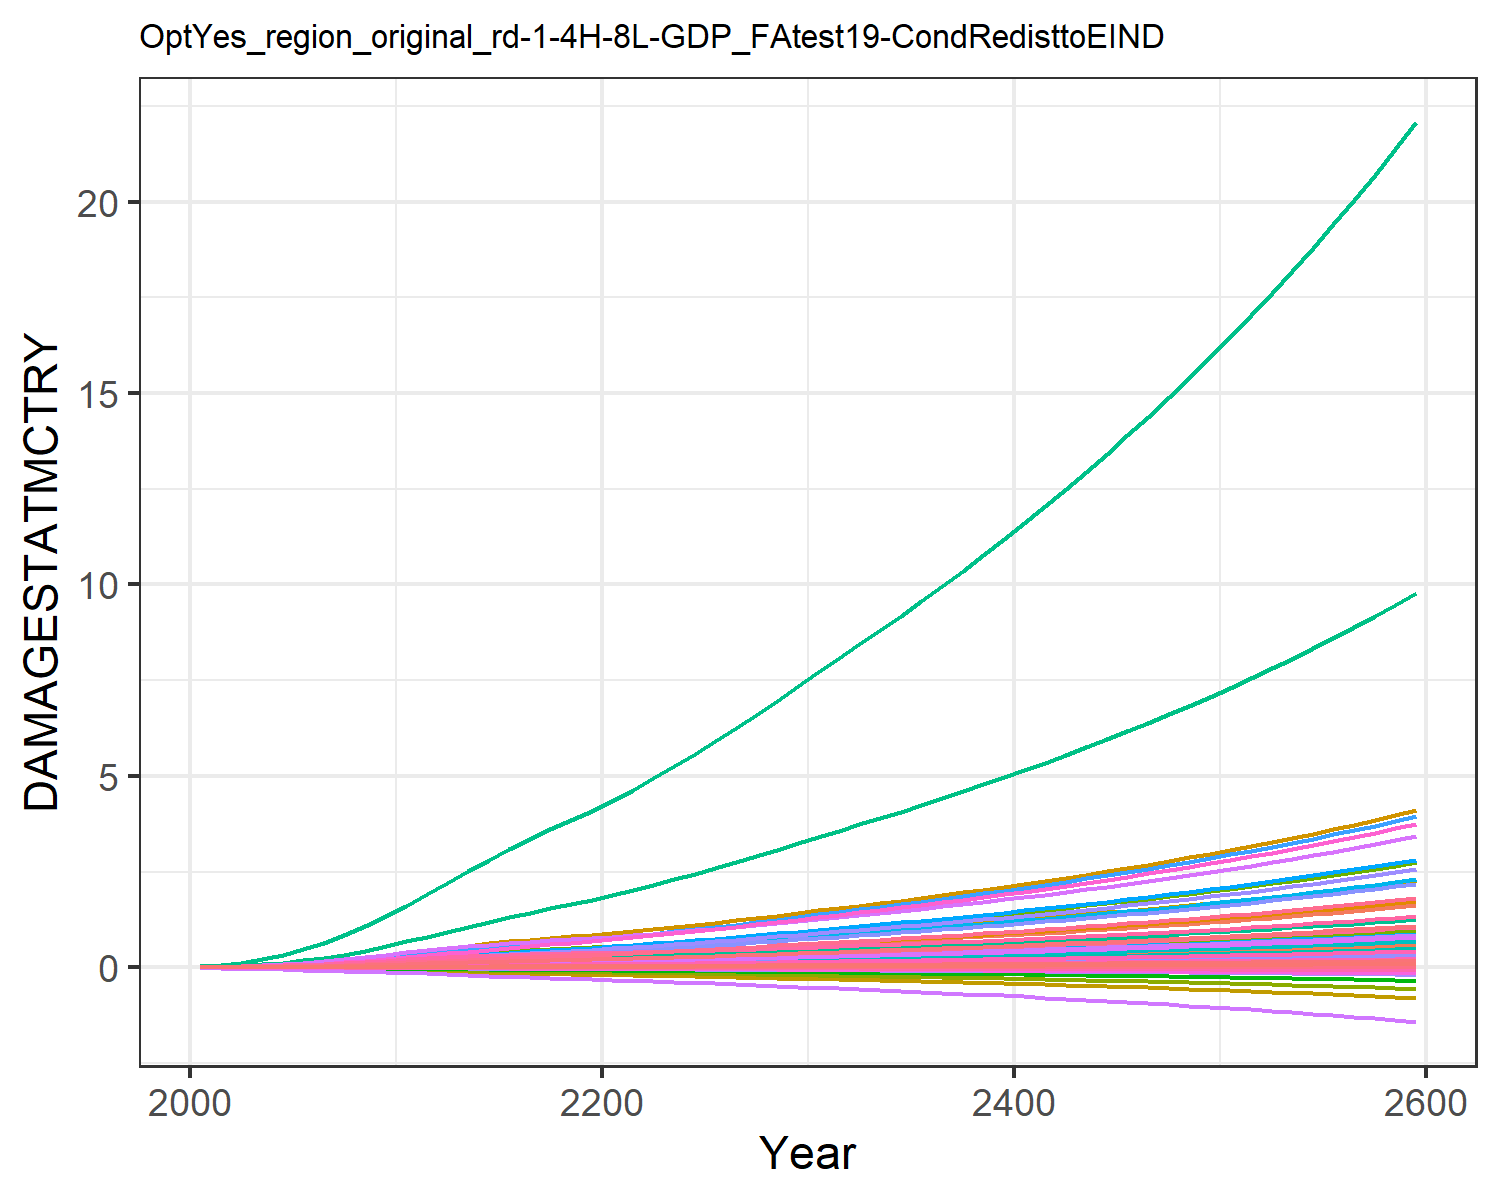

Values plotted in this chart, from the file beside it:
9.31785260838142e-6, 0.0003608619853795658, 1.0946381900809916e-5, 0.004765314077660638, 0.0018665133772867214, -2.8555077691104798e-5, 0.004069308976660987, -0.0011605177616461034, 7.170073115505463e-5, 1.2427679935976366e-5, -0.0006685173286926385, 7.403306069728318e-5, 0.00010175885351298185, 0.0019734179289593685, -3.319763079162955e-5, 0.0005294688058474064, 6.76897506562309e-5, -2.951047924832515e-5, -0.00022142116662110482, 1.7791280022773245e-5, 0.00014844423762505837, 0.013735724312249, 3.315999472221272e-5, 0.000124818396085883
2.168433191671202e-5, 0.000817, 1.9081610564912366e-5, 0.009424, 0.003497, -4.5502052425847e-5, 0.006468, -0.001716, 0.0001236, 2.8088925791745816e-5, -0.000965, 0.0001643, 0.0002286, 0.003739, -4.860173315555991e-5, 0.001044, 0.0001229, -4.6131762349190234e-5, -0.0003595, 3.283817614769323e-5, 0.0002829, 0.02566, 6.030435261671041e-5, 0.0002349
5.138447851180444e-5, 0.001748, 3.476386689639827e-5, 0.01718, 0.006156, -7.520627908406441e-5, 0.01006, -0.002564, 0.000222, 6.0037275586306164e-5, -0.0014, 0.0003452, 0.0004854, 0.00741, -7.208968664705491e-5, 0.001897, 0.0002095, -7.45979644533401e-5, -0.0006049, 5.682333330258518e-5, 0.0005054, 0.0449, 0.0001029, 0.0004624
0.0001051, 0.003361, 5.719760870664575e-5, 0.0283, 0.009862, -0.0001134, 0.01437, -0.003537, 0.0003605, 0.0001155, -0.001875, 0.0006547, 0.0009277, 0.01326, -9.677388107976549e-5, 0.003119, 0.0003267, -0.0001102, -0.0009254, 8.960662136730289e-5, 0.0008182, 0.07142, 0.0001606, 0.0008228
0.0001881, 0.005832, 8.609064247025473e-5, 0.04272, 0.01445, -0.0001588, 0.01905, -0.004586, 0.0005365, 0.0002005, -0.002366, 0.001125, 0.001602, 0.02154, -0.0001206, 0.004701, 0.0004686, -0.0001514, -0.00131, 0.0001295, 0.001207, 0.1039, 0.0002304, 0.00133
0.0003012, 0.009069, 0.0001211, 0.05947, 0.0197, -0.0002099, 0.02382, -0.005654, 0.0007473, 0.000312, -0.002844, 0.001735, 0.002481, 0.032, -0.0001417, 0.006537, 0.0006279, -0.0001968, -0.001748, 0.0001746, 0.001655, 0.1407, 0.0003087, 0.001968
0.0004466, 0.01305, 0.0001622, 0.07872, 0.02567, -0.0002667, 0.02859, -0.006725, 0.0009931, 0.0004491, -0.003305, 0.002481, 0.003558, 0.0447, -0.0001597, 0.008644, 0.0008061, -0.0002463, -0.002238, 0.0002251, 0.002164, 0.1822, 0.0003963, 0.00274
0.0006313, 0.01809, 0.000209, 0.1013, 0.03241, -0.0003286, 0.03348, -0.007815, 0.001271, 0.0006232, -0.003759, 0.003424, 0.00492, 0.06022, -0.0001743, 0.01111, 0.001005, -0.0002993, -0.002775, 0.0002818, 0.002741, 0.2288, 0.0004943, 0.003681
0.000857, 0.02431, 0.0002607, 0.1272, 0.03986, -0.0003945, 0.03845, -0.008908, 0.001577, 0.0008379, -0.004203, 0.004581, 0.006595, 0.07864, -0.0001856, 0.01395, 0.001224, -0.0003549, -0.003349, 0.000344, 0.003378, 0.2799, 0.0006015, 0.004795
0.001122, 0.03176, 0.0003157, 0.1565, 0.04787, -0.0004631, 0.04337, -0.009989, 0.001901, 0.001095, -0.004636, 0.005967, 0.008601, 0.09992, -0.0001944, 0.01716, 0.001458, -0.0004123, -0.003949, 0.0004107, 0.004064, 0.3349, 0.0007165, 0.006081
0.001412, 0.03937, 0.0003786, 0.1848, 0.05635, -0.000542, 0.0489, -0.01121, 0.002272, 0.001358, -0.005133, 0.007379, 0.01065, 0.1228, -0.0002056, 0.02025, 0.001705, -0.0004786, -0.004639, 0.0004812, 0.00479, 0.3929, 0.000838, 0.007465
0.001705, 0.04631, 0.0004481, 0.2087, 0.06482, -0.000632, 0.05491, -0.01256, 0.002683, 0.001598, -0.005703, 0.008668, 0.01251, 0.1463, -0.0002239, 0.02287, 0.001954, -0.0005551, -0.005421, 0.000552, 0.005515, 0.4512, 0.0009603, 0.008885
0.001987, 0.05318, 0.0005204, 0.2338, 0.07366, -0.0007287, 0.06117, -0.014, 0.003113, 0.001836, -0.006333, 0.009947, 0.01436, 0.1693, -0.0002492, 0.0256, 0.002217, -0.0006384, -0.006256, 0.0006264, 0.006269, 0.5122, 0.001089, 0.01028
0.002263, 0.05993, 0.0005904, 0.2568, 0.08199, -0.0008258, 0.06694, -0.01537, 0.003531, 0.002069, -0.006949, 0.01121, 0.01619, 0.1927, -0.0002809, 0.02813, 0.002467, -0.0007233, -0.007091, 0.0006972, 0.006978, 0.57, 0.001212, 0.0117
0.002527, 0.06645, 0.0006573, 0.2781, 0.08985, -0.000923, 0.07228, -0.01668, 0.003933, 0.002294, -0.007558, 0.01243, 0.01795, 0.2159, -0.0003201, 0.03047, 0.002706, -0.0008095, -0.007922, 0.0007646, 0.007646, 0.625, 0.00133, 0.01311
0.00277, 0.0726, 0.00072, 0.2977, 0.09716, -0.001019, 0.0772, -0.01794, 0.004313, 0.002506, -0.008165, 0.01359, 0.01962, 0.2385, -0.0003679, 0.03261, 0.002933, -0.0008966, -0.008738, 0.0008281, 0.008264, 0.6766, 0.001441, 0.01449
0.002987, 0.07829, 0.0007775, 0.3155, 0.1039, -0.001114, 0.08171, -0.01914, 0.004666, 0.002701, -0.008769, 0.01468, 0.02118, 0.2601, -0.0004245, 0.03457, 0.003145, -0.000984, -0.009533, 0.0008873, 0.008829, 0.7244, 0.001545, 0.01581
0.003182, 0.08354, 0.0008307, 0.3317, 0.1101, -0.001207, 0.08591, -0.0203, 0.004995, 0.002882, -0.009372, 0.01568, 0.02261, 0.2808, -0.0004884, 0.03635, 0.003344, -0.001071, -0.01031, 0.0009427, 0.009349, 0.769, 0.001643, 0.01708
0.003361, 0.08844, 0.000881, 0.3469, 0.1159, -0.001299, 0.08996, -0.02143, 0.005309, 0.00305, -0.009976, 0.01662, 0.02396, 0.3008, -0.0005571, 0.03802, 0.003535, -0.001159, -0.01107, 0.0009956, 0.009837, 0.8114, 0.001737, 0.01831
0.00353, 0.09305, 0.0009298, 0.3614, 0.1215, -0.001391, 0.09396, -0.02256, 0.005614, 0.003208, -0.01058, 0.01752, 0.02523, 0.3203, -0.0006289, 0.03963, 0.003721, -0.001247, -0.01183, 0.001047, 0.01031, 0.8524, 0.001829, 0.01952
0.003711, 0.098, 0.0009799, 0.3775, 0.1276, -0.001486, 0.09802, -0.02372, 0.005928, 0.003378, -0.0112, 0.01848, 0.02659, 0.3413, -0.0007039, 0.0414, 0.003922, -0.001338, -0.01261, 0.001102, 0.01082, 0.8968, 0.001928, 0.02081
0.003916, 0.1035, 0.001033, 0.3961, 0.1345, -0.001585, 0.1022, -0.02492, 0.006258, 0.003568, -0.01184, 0.01955, 0.02812, 0.3646, -0.0007818, 0.04345, 0.004146, -0.001433, -0.01343, 0.001164, 0.01139, 0.9465, 0.002038, 0.02225
0.00413, 0.11, 0.001087, 0.4157, 0.1417, -0.001687, 0.1065, -0.02615, 0.006599, 0.003791, -0.0125, 0.02079, 0.0299, 0.3889, -0.0008614, 0.0456, 0.004381, -0.00153, -0.01427, 0.001229, 0.01199, 0.9986, 0.002154, 0.02375
0.004353, 0.1169, 0.001143, 0.436, 0.1492, -0.001792, 0.1111, -0.02742, 0.00695, 0.004026, -0.01317, 0.02211, 0.03178, 0.414, -0.0009421, 0.04784, 0.004625, -0.00163, -0.01514, 0.001297, 0.01262, 1.053, 0.002274, 0.0253
0.004585, 0.124, 0.001202, 0.4572, 0.157, -0.001899, 0.1158, -0.02873, 0.007314, 0.004271, -0.01386, 0.02348, 0.03374, 0.4399, -0.001024, 0.05017, 0.004878, -0.001733, -0.01603, 0.001367, 0.01327, 1.109, 0.002398, 0.0269
0.004825, 0.1314, 0.001262, 0.4791, 0.1651, -0.00201, 0.1207, -0.03009, 0.007691, 0.004526, -0.01457, 0.0249, 0.03577, 0.4666, -0.001107, 0.05258, 0.005139, -0.001838, -0.01694, 0.001439, 0.01395, 1.167, 0.002526, 0.02854
0.005073, 0.1391, 0.001325, 0.5018, 0.1734, -0.002124, 0.1258, -0.03151, 0.008081, 0.004788, -0.0153, 0.02637, 0.03786, 0.494, -0.00119, 0.05508, 0.005409, -0.001946, -0.01788, 0.001514, 0.01465, 1.227, 0.002659, 0.03023
0.005331, 0.1469, 0.00139, 0.5253, 0.1821, -0.002241, 0.1312, -0.03298, 0.008485, 0.005059, -0.01605, 0.02788, 0.04002, 0.5222, -0.001275, 0.05766, 0.005688, -0.002057, -0.01885, 0.001591, 0.01537, 1.289, 0.002796, 0.03196
0.005597, 0.155, 0.001457, 0.5496, 0.1911, -0.002361, 0.1368, -0.0345, 0.008903, 0.005337, -0.01683, 0.02943, 0.04223, 0.5511, -0.00136, 0.06033, 0.005976, -0.00217, -0.01985, 0.001671, 0.01613, 1.354, 0.002938, 0.03375
0.005872, 0.1633, 0.001527, 0.5747, 0.2004, -0.002484, 0.1426, -0.03607, 0.009335, 0.005623, -0.01763, 0.03102, 0.04451, 0.5809, -0.001447, 0.06309, 0.006274, -0.002287, -0.02088, 0.001754, 0.01691, 1.42, 0.003084, 0.03558
0.006146, 0.1716, 0.001596, 0.5997, 0.2095, -0.002607, 0.1483, -0.03761, 0.009764, 0.005907, -0.01842, 0.03261, 0.04677, 0.6104, -0.001533, 0.06584, 0.006567, -0.002402, -0.02189, 0.001835, 0.01767, 1.486, 0.003229, 0.03739
0.006414, 0.1797, 0.001664, 0.6242, 0.2184, -0.002726, 0.1538, -0.0391, 0.01018, 0.006185, -0.01918, 0.03415, 0.04898, 0.6392, -0.001616, 0.06854, 0.006852, -0.002514, -0.02288, 0.001914, 0.01842, 1.549, 0.003369, 0.03917
0.006686, 0.1878, 0.001733, 0.6491, 0.2274, -0.002846, 0.1595, -0.0406, 0.01061, 0.006465, -0.01994, 0.03571, 0.05121, 0.6684, -0.001699, 0.07127, 0.00714, -0.002628, -0.02389, 0.001994, 0.01918, 1.614, 0.00351, 0.04096
0.006963, 0.1961, 0.001802, 0.6744, 0.2366, -0.002969, 0.1652, -0.04213, 0.01104, 0.006749, -0.02072, 0.03729, 0.05347, 0.6979, -0.001783, 0.07406, 0.007432, -0.002742, -0.0249, 0.002076, 0.01994, 1.679, 0.003654, 0.04278
0.007245, 0.2045, 0.001874, 0.7004, 0.2459, -0.003093, 0.1711, -0.0437, 0.01148, 0.007037, -0.02151, 0.0389, 0.05577, 0.728, -0.001868, 0.07691, 0.00773, -0.002859, -0.02594, 0.002158, 0.02073, 1.746, 0.0038, 0.04463
0.007532, 0.213, 0.001947, 0.7269, 0.2555, -0.00322, 0.1771, -0.0453, 0.01193, 0.007331, -0.02232, 0.04053, 0.0581, 0.7585, -0.001954, 0.07983, 0.008034, -0.002978, -0.02699, 0.002243, 0.02153, 1.814, 0.00395, 0.04651
0.007826, 0.2217, 0.002021, 0.7541, 0.2652, -0.003349, 0.1833, -0.04694, 0.01239, 0.00763, -0.02314, 0.04219, 0.06048, 0.7897, -0.002042, 0.08282, 0.008345, -0.0031, -0.02807, 0.00233, 0.02235, 1.884, 0.004103, 0.04842
0.008126, 0.2306, 0.002098, 0.782, 0.2752, -0.003481, 0.1897, -0.04863, 0.01286, 0.007935, -0.02399, 0.04389, 0.06291, 0.8214, -0.002131, 0.08588, 0.008664, -0.003224, -0.02917, 0.002418, 0.02319, 1.955, 0.00426, 0.05037
0.008432, 0.2396, 0.002176, 0.8105, 0.2855, -0.003617, 0.1962, -0.05036, 0.01334, 0.008247, -0.02487, 0.04562, 0.06539, 0.8538, -0.002222, 0.08902, 0.00899, -0.00335, -0.0303, 0.002509, 0.02405, 2.028, 0.00442, 0.05236
0.008744, 0.2488, 0.002256, 0.8398, 0.2959, -0.003755, 0.2029, -0.05214, 0.01384, 0.008564, -0.02576, 0.04739, 0.06791, 0.8869, -0.002315, 0.09224, 0.009324, -0.00348, -0.03145, 0.002602, 0.02493, 2.103, 0.004584, 0.0544
0.009063, 0.2583, 0.002338, 0.8699, 0.3067, -0.003897, 0.2098, -0.05396, 0.01434, 0.008889, -0.02668, 0.04919, 0.07049, 0.9206, -0.00241, 0.09554, 0.009667, -0.003613, -0.03263, 0.002697, 0.02583, 2.18, 0.004753, 0.05647
0.009389, 0.2679, 0.002421, 0.9007, 0.3177, -0.004042, 0.2169, -0.05584, 0.01486, 0.00922, -0.02762, 0.05103, 0.07313, 0.9551, -0.002507, 0.09893, 0.01002, -0.003748, -0.03384, 0.002795, 0.02676, 2.259, 0.004925, 0.05859
0.009722, 0.2778, 0.002507, 0.9323, 0.329, -0.00419, 0.2242, -0.05777, 0.01539, 0.009559, -0.02859, 0.05292, 0.07582, 0.9904, -0.002607, 0.1024, 0.01038, -0.003888, -0.03507, 0.002895, 0.02771, 2.339, 0.005102, 0.06076
0.01006, 0.2878, 0.002595, 0.9648, 0.3406, -0.004342, 0.2317, -0.05975, 0.01593, 0.009905, -0.02959, 0.05485, 0.07858, 1.026, -0.00271, 0.106, 0.01075, -0.00403, -0.03634, 0.002997, 0.02868, 2.422, 0.005284, 0.06298
0.01041, 0.2981, 0.002685, 0.9981, 0.3525, -0.004498, 0.2395, -0.06178, 0.01649, 0.01026, -0.03061, 0.05682, 0.0814, 1.063, -0.002815, 0.1096, 0.01112, -0.004177, -0.03764, 0.003103, 0.02968, 2.507, 0.00547, 0.06524
0.01076, 0.3087, 0.002777, 1.032, 0.3647, -0.004659, 0.2474, -0.06388, 0.01706, 0.01062, -0.03167, 0.05883, 0.08428, 1.101, -0.002924, 0.1134, 0.01151, -0.004327, -0.03897, 0.003211, 0.0307, 2.594, 0.005661, 0.06756
0.01113, 0.3195, 0.002872, 1.067, 0.3772, -0.004823, 0.2555, -0.06603, 0.01764, 0.01099, -0.03275, 0.0609, 0.08723, 1.14, -0.003035, 0.1173, 0.01191, -0.004481, -0.04034, 0.003322, 0.03175, 2.683, 0.005857, 0.06994
0.0115, 0.3305, 0.002968, 1.104, 0.39, -0.004991, 0.2639, -0.06824, 0.01824, 0.01137, -0.03387, 0.06302, 0.09026, 1.179, -0.00315, 0.1212, 0.01232, -0.004639, -0.04175, 0.003435, 0.03283, 2.775, 0.006058, 0.07237
0.01188, 0.3419, 0.003068, 1.141, 0.4032, -0.005165, 0.2725, -0.07051, 0.01885, 0.01176, -0.03502, 0.06518, 0.09336, 1.22, -0.003268, 0.1253, 0.01274, -0.004802, -0.04319, 0.003552, 0.03394, 2.869, 0.006265, 0.07487
0.01226, 0.3535, 0.00317, 1.179, 0.4167, -0.005342, 0.2814, -0.07285, 0.01948, 0.01216, -0.0362, 0.06741, 0.09654, 1.261, -0.00339, 0.1295, 0.01317, -0.004969, -0.04466, 0.003672, 0.03507, 2.966, 0.006478, 0.07743
0.01266, 0.3654, 0.003274, 1.218, 0.4306, -0.005525, 0.2905, -0.07526, 0.02013, 0.01257, -0.03741, 0.06969, 0.0998, 1.304, -0.003516, 0.1338, 0.01362, -0.005141, -0.04618, 0.003796, 0.03624, 3.066, 0.006696, 0.08005
0.01307, 0.3776, 0.003381, 1.258, 0.4449, -0.005713, 0.2998, -0.07774, 0.02079, 0.01299, -0.03867, 0.07203, 0.1031, 1.348, -0.003645, 0.1382, 0.01408, -0.005318, -0.04775, 0.003923, 0.03744, 3.168, 0.006921, 0.08274
0.01348, 0.3901, 0.003491, 1.299, 0.4596, -0.005906, 0.3094, -0.08029, 0.02147, 0.01342, -0.03996, 0.07443, 0.1066, 1.393, -0.003779, 0.1428, 0.01455, -0.005499, -0.04935, 0.004053, 0.03867, 3.273, 0.007152, 0.0855
0.01391, 0.403, 0.003604, 1.342, 0.4747, -0.006105, 0.3193, -0.08291, 0.02217, 0.01387, -0.04128, 0.0769, 0.1101, 1.439, -0.003917, 0.1474, 0.01503, -0.005686, -0.051, 0.004187, 0.03994, 3.381, 0.007389, 0.08834
0.01435, 0.4162, 0.00372, 1.386, 0.4902, -0.006309, 0.3295, -0.08561, 0.02288, 0.01432, -0.04265, 0.07943, 0.1137, 1.486, -0.00406, 0.1522, 0.01552, -0.005879, -0.0527, 0.004325, 0.04124, 3.492, 0.007633, 0.09125
0.0148, 0.4298, 0.003839, 1.431, 0.5062, -0.006519, 0.34, -0.08839, 0.02362, 0.01479, -0.04406, 0.08203, 0.1174, 1.535, -0.004207, 0.1572, 0.01604, -0.006077, -0.05444, 0.004467, 0.04258, 3.606, 0.007885, 0.09424
0.01525, 0.4437, 0.003961, 1.477, 0.5226, -0.006735, 0.3508, -0.09125, 0.02438, 0.01527, -0.04551, 0.0847, 0.1212, 1.584, -0.004359, 0.1623, 0.01656, -0.00628, -0.05624, 0.004613, 0.04395, 3.723, 0.008143, 0.09731
0.01572, 0.458, 0.004087, 1.525, 0.5395, -0.006958, 0.3619, -0.0942, 0.02516, 0.01576, -0.04701, 0.08745, 0.1252, 1.636, -0.004516, 0.1675, 0.0171, -0.00649, -0.05809, 0.004763, 0.04537, 3.844, 0.008409, 0.1005
0.01621, 0.4727, 0.004216, 1.574, 0.5568, -0.007187, 0.3733, -0.09724, 0.02595, 0.01626, -0.04855, 0.09027, 0.1292, 1.688, -0.004678, 0.1729, 0.01766, -0.006707, -0.05999, 0.004918, 0.04683, 3.969, 0.008683, 0.1037
0.0167, 0.4879, 0.004348, 1.624, 0.5747, -0.007423, 0.385, -0.1004, 0.02678, 0.01678, -0.05014, 0.09318, 0.1334, 1.743, -0.004846, 0.1785, 0.01823, -0.006929, -0.06194, 0.005077, 0.04832, 4.097, 0.008965, 0.107
